Run: headless pygame with SDL's dummy video driver; simulated clock (each Clock.tick advances the game by its frame time, no real sleeping); random seed 0; keys injected as events and as key.get_pressed() state; no mouse input.
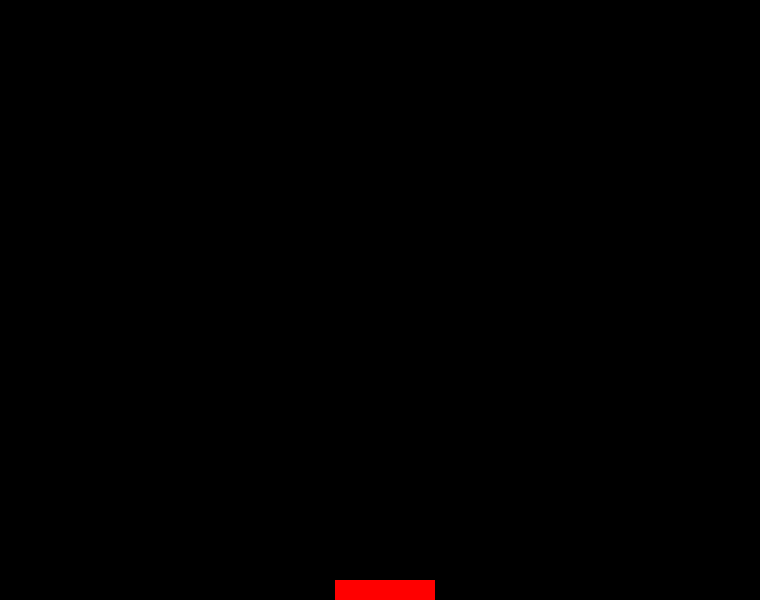
Frame 1 of 4 · flips 1–60 · no input
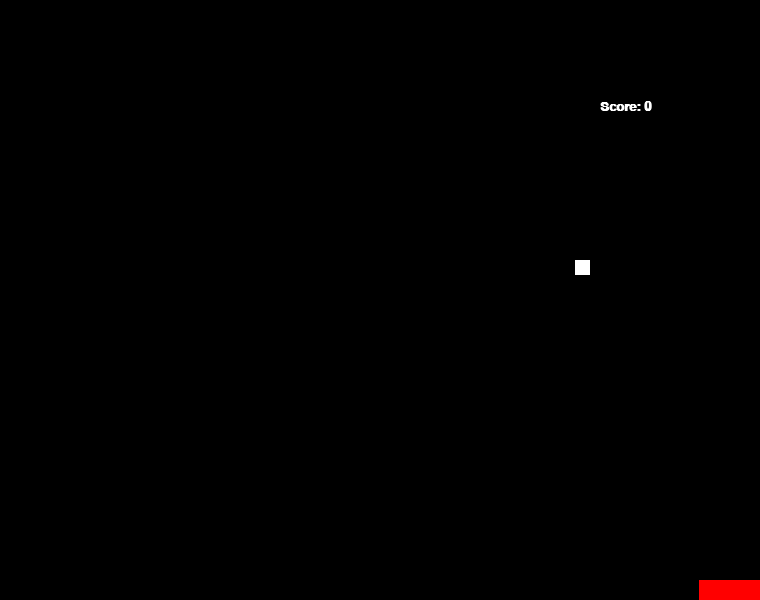
Frame 2 of 4 · flips 61–180 · tapped SPACE, RETURN · held RIGHT (→), D
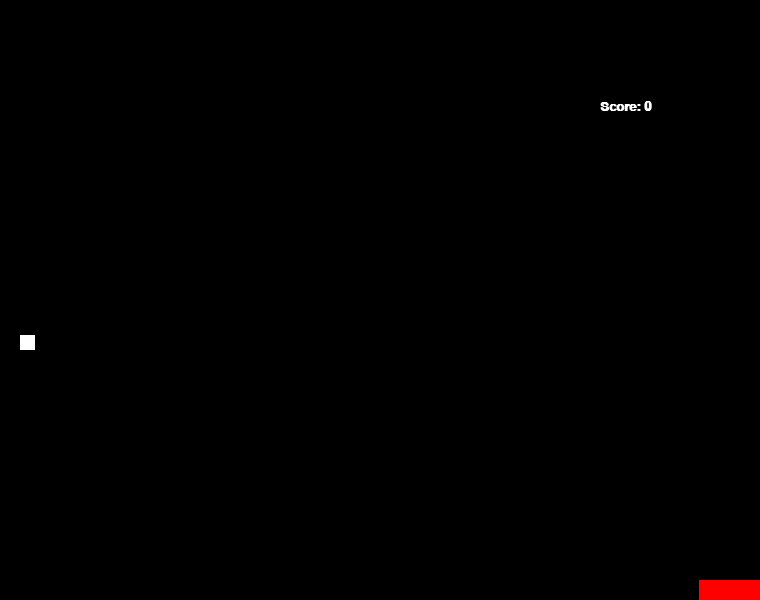
Frame 3 of 4 · flips 181–300 · held DOWN (↓), S
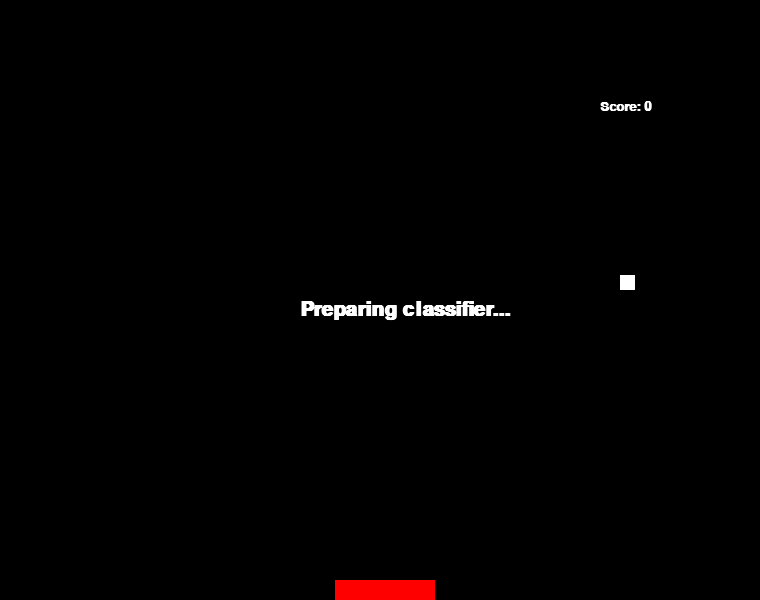
Frame 4 of 4 · flips 301–420 · held LEFT (←), A, UP (↑), W

The pygame program that drew these frames:

# -*- coding: utf-8 -*-
"""
Created on Wed Oct 19 14:55:16 2022

@author: Sameera Saleem

for use with eye-blink.py

"""



import pygame
from time import sleep



BLACK = (0,0,0)

WHITE = (255,255,255)

RED = (255,0,0)

GREEN = (0,255,0)

BLUE = (0,0,255)



pygame.init()

#author---Katha Roy



size = (760,600)

screen = pygame.display.set_mode(size)

pygame.display.set_caption("pong")





rect_x = 335

rect_y = 580





rect_change_x = 0

rect_change_y = 0





ball_x = 50

ball_y = 50




ball_change_x = 5

ball_change_y = 5



score = 0



#author---Katha Roy

def drawrect(screen,x,y):

    if x <= 0:

        x = 0

    if x >= 699:

        x = 699    

    pygame.draw.rect(screen,RED,[x,y,100,20])

     
   #author---Katha Roy

done = False
check = False
check1 = False
check2 = False
check3 = False
check4 = False
check5 = False
startGame = False

clock=pygame.time.Clock()

while not done:
    screen.fill(BLACK)

    for event in pygame.event.get():

        if event.type == pygame.QUIT:

            done = True

        elif event.type == pygame.KEYDOWN:

            if event.key == pygame.K_LEFT:
    
                rect_change_x = -6
                check1 = True
    
            elif event.key == pygame.K_RIGHT:
    
                rect_change_x = 6
                check2 = True
                
            elif event.key == pygame.K_UP:
               check = True
            
            elif event.key == pygame.K_a:
                check3 = not check3
            elif event.key == pygame.K_b:
                check4 = not check4
            elif event.key == pygame.K_c:
                check5 = not check5
            elif event.key == pygame.K_d:
                startGame = not startGame

                     

        elif event.type == pygame.KEYUP:

            if event.key == pygame.K_LEFT or event.key == pygame.K_RIGHT:

                rect_change_x = 0
                check1 = False
                check2 = False

            elif event.key == pygame.K_UP or event.key == pygame.K_DOWN:

                rect_change_y = 0  
                check = False


    rect_x += rect_change_x

    rect_y += rect_change_y

    

    ball_x += ball_change_x

    ball_y += ball_change_y

    
#author---Katha Roy


    if ball_x<0:

        ball_x=0

        ball_change_x = ball_change_x * -1

    elif ball_x>760:

        ball_x=760

        ball_change_x = ball_change_x * -1

    elif ball_y<0:

        ball_y=0

        ball_change_y = ball_change_y * -1

    elif ball_x>rect_x and ball_x<rect_x+100 and ball_y==565:

        ball_change_y = ball_change_y * -1

        score = score + 1

    elif ball_y>600:

        ball_change_y = ball_change_y * -1

        score = 0                        
    
    if(startGame):
        pygame.draw.rect(screen,WHITE,[ball_x,ball_y,15,15])

    

   
    drawrect(screen,rect_x,rect_y)
    if(check and not startGame):
        font= pygame.font.SysFont('Calibri', 30, True, False)
        text = font.render("Blink", True, WHITE)
        screen.blit(text,[350,300])
        
    if(check1 and not startGame):
        font= pygame.font.SysFont('Calibri', 30, True, False)
        text = font.render("Look Left", True, WHITE)
        screen.blit(text,[350,300])
        
    if(check2 and not startGame):
        font= pygame.font.SysFont('Calibri', 30, True, False)
        text = font.render("Look Right", True, WHITE)
        screen.blit(text,[350,300])
        
    if(check3):
        font= pygame.font.SysFont('Calibri', 30, True, False)
        text = font.render("Preparing classifier...", True, WHITE)
        screen.blit(text,[300,300])
        
    if(check4):
        font= pygame.font.SysFont('Calibri', 30, True, False)
        text = font.render("Classifier prepared!", True, WHITE)
        screen.blit(text,[300,300])
        
    if(check5):
        font= pygame.font.SysFont('Calibri', 30, True, False)
        text = font.render("Game starting...", True, WHITE)
        screen.blit(text,[300,300])

    if(startGame):
        font= pygame.font.SysFont('Calibri', 20, True, False)
        text = font.render("Score: " + str(score), True, WHITE)
        screen.blit(text,[600,100])    

       

    pygame.display.flip()         

    clock.tick(60)

    

pygame.quit()   

#author---Katha Roy
